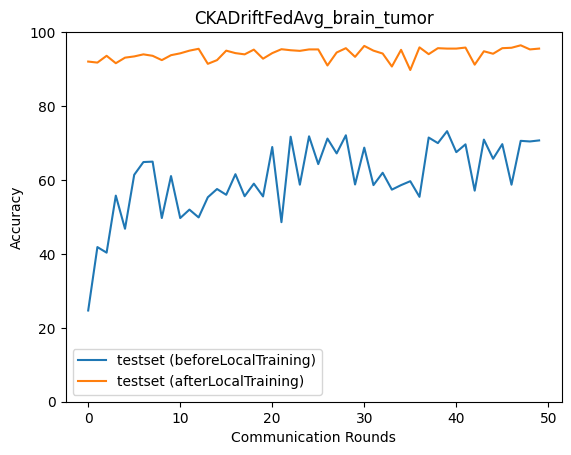

Values plotted in this chart, from the file beside it:
epoch, accuracy_test_before, macro_f1_test_before, macro_precision_test_before, macro_recall_test_before, accuracy_test_after, macro_f1_test_after, macro_precision_test_after, macro_recall_test_after
0, 24.68, 9.897, 6.173, 24.94, 92.03, 91.99, 92.16, 92.09
1, 41.84, 35.98, 56.53, 41.73, 91.75, 91.64, 91.76, 91.81
2, 40.33, 34.65, 57.21, 40.19, 93.59, 93.61, 93.71, 93.63
3, 55.77, 52.61, 66.03, 55.84, 91.59, 91.46, 91.62, 91.65
4, 46.8, 43.38, 74.78, 46.7, 93.09, 93.11, 93.14, 93.11
5, 61.39, 60.42, 68.15, 61.51, 93.43, 93.4, 93.53, 93.48
6, 64.85, 63.03, 70.76, 65.04, 93.98, 93.94, 93.98, 94.03
7, 64.96, 64.02, 71.93, 65.08, 93.59, 93.55, 93.58, 93.64
8, 49.69, 48.05, 72.36, 49.55, 92.42, 92.5, 93.17, 92.39
9, 61.06, 58.35, 71.73, 61.15, 93.76, 93.82, 93.92, 93.78
10, 49.69, 45.23, 49.04, 49.48, 94.26, 94.31, 94.43, 94.27
11, 51.98, 44.52, 69.73, 52.09, 94.99, 94.98, 95.01, 95.02
12, 49.86, 43.34, 52.98, 49.68, 95.49, 95.5, 95.51, 95.51
13, 55.32, 49.18, 70.89, 55.38, 91.42, 91.35, 91.78, 91.49
14, 57.55, 51.94, 71.16, 57.41, 92.42, 92.52, 93.3, 92.38
15, 55.99, 49.42, 67.55, 55.97, 94.99, 95.01, 95.07, 95.01
16, 61.56, 57.35, 69.98, 61.46, 94.32, 94.31, 94.34, 94.36
17, 55.6, 48.27, 67.52, 55.57, 93.98, 93.97, 94.04, 94.03
18, 59, 53.63, 65.45, 59, 95.26, 95.29, 95.36, 95.28
19, 55.54, 48.19, 68.21, 55.41, 92.81, 92.79, 93.1, 92.87
20, 68.91, 60.19, 78.88, 69.24, 94.32, 94.37, 94.7, 94.31
21, 48.58, 45.26, 61.72, 48.3, 95.38, 95.39, 95.41, 95.4
22, 71.7, 66.52, 80.02, 71.97, 95.1, 95.12, 95.19, 95.12
23, 58.72, 59.15, 68.32, 58.57, 94.93, 94.96, 95.02, 94.95
24, 71.81, 66.5, 82.33, 72.08, 95.32, 95.34, 95.35, 95.35
25, 64.29, 65.41, 72.61, 64.18, 95.32, 95.35, 95.43, 95.33
26, 71.2, 64.9, 81.98, 71.49, 90.97, 90.7, 91.26, 91.06
27, 67.19, 67.74, 75.46, 67.09, 94.48, 94.47, 94.56, 94.52
28, 72.09, 65.6, 80.47, 72.41, 95.65, 95.66, 95.69, 95.68
29, 58.77, 57.65, 75.16, 58.53, 93.31, 93.37, 93.57, 93.32
30, 68.75, 62.75, 80.74, 69.01, 96.27, 96.28, 96.28, 96.29
31, 58.61, 53.15, 73.84, 58.41, 94.99, 95, 95.05, 95.01
32, 61.95, 55.12, 76.27, 62.16, 94.21, 94.16, 94.2, 94.25
33, 57.38, 49.07, 73.08, 57.21, 90.7, 90.61, 91.22, 90.77
34, 58.61, 52.24, 75.1, 58.75, 95.21, 95.21, 95.26, 95.24
35, 59.67, 54.29, 72.2, 59.5, 89.75, 89.29, 90.3, 89.85
36, 55.43, 47.53, 64.67, 55.56, 95.88, 95.9, 95.94, 95.9
37, 71.48, 70.57, 75.41, 71.49, 94.04, 94, 94.12, 94.09
38, 69.97, 68.87, 73.84, 70.05, 95.65, 95.68, 95.74, 95.68
39, 73.2, 70.16, 82.42, 73.41, 95.54, 95.58, 95.64, 95.56
40, 67.52, 66.35, 71.6, 67.58, 95.54, 95.55, 95.59, 95.57
41, 69.64, 63.57, 80.78, 69.89, 95.82, 95.83, 95.85, 95.85
42, 57.1, 52.49, 66.02, 57, 91.2, 90.92, 91.45, 91.27
43, 70.92, 62.98, 81.06, 71.24, 94.82, 94.79, 94.86, 94.86
44, 65.74, 65.21, 71, 65.68, 94.15, 94.17, 94.25, 94.18
45, 69.69, 61.43, 81.14, 70, 95.65, 95.66, 95.68, 95.68
46, 58.72, 58.39, 66.81, 58.59, 95.77, 95.79, 95.81, 95.79
47, 70.58, 62.22, 81.78, 70.91, 96.43, 96.44, 96.45, 96.46
48, 70.42, 71.07, 75.42, 70.39, 95.32, 95.31, 95.39, 95.36
49, 70.7, 62.46, 81.11, 71.02, 95.54, 95.56, 95.55, 95.57
